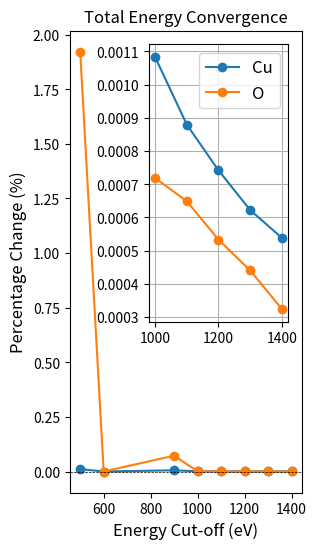

Write Python code to recreate this figure.
"""
[redacted]
Date: 21/08/2024

Just a quick script to plot convergence data for DFT calculations.


"""


import matplotlib.pyplot as plt
from mpl_toolkits.axes_grid1.inset_locator import inset_axes

# Vals

e_cut_off = [500, 600, 900, 1000, 1100, 1200, 1300, 1400]
cu_pc_change = [0.010733652, 0, 0.005438327, 0.001082867, 0.000879448, 0.000741842, 0.000622186, 0.000538427]
o_pc_change = [1.92253, 0, 0.072254017, 0.000718594, 0.000649049, 0.000533144, 0.000440422, 0.00032452]

# k_spacing = [0.08, 0.05, 0.04]
# k_pc_change = [0.303, 0.136, 0.051]



# Plotting
fig, ax = plt.subplots(figsize=(3,6))

ax.plot(e_cut_off, cu_pc_change, marker='o', linestyle='-', label='Cu')
ax.plot(e_cut_off, o_pc_change, marker='o', linestyle='-', label='O')


ax.axhline(0, color='black', linewidth=0.5, linestyle='--')
ax.set_xlabel('Energy Cut-off (eV)', fontsize='large')
ax.set_ylabel('Percentage Change (%)', fontsize='large')
ax.set_title('Total Energy Convergence', fontsize='large')
# ax.grid(True)

# ax2 = ax.twiny()
# ax2.plot(k_spacing, k_pc_change, marker='o', linestyle='-', label='O1-Cu1')


inset_ax = inset_axes(ax, width="60%", height="60%", loc='upper right', borderpad = 1)  # Relative size and position
inset_ax.plot(e_cut_off[-5:], cu_pc_change[-5:], marker='o', linestyle='-')
inset_ax.plot(e_cut_off[-5:], o_pc_change[-5:], marker='o', linestyle='-')
inset_ax.legend(['Cu', 'O'], fontsize='large')
inset_ax.grid(True)
# inset_ax.set_xlabel('Energy Cut-off (eV)', fontsize='medium')
# inset_ax.set_ylabel('Percentage Change (%)', fontsize='medium')

# inset_ax.set_ylim(0, 0.001)
# inset_ax.set_title('Close up above 1000 eV', fontsize='medium')
# inset_ax.set_xticks([])
# inset_ax.set_yticks([])

plt.show()
